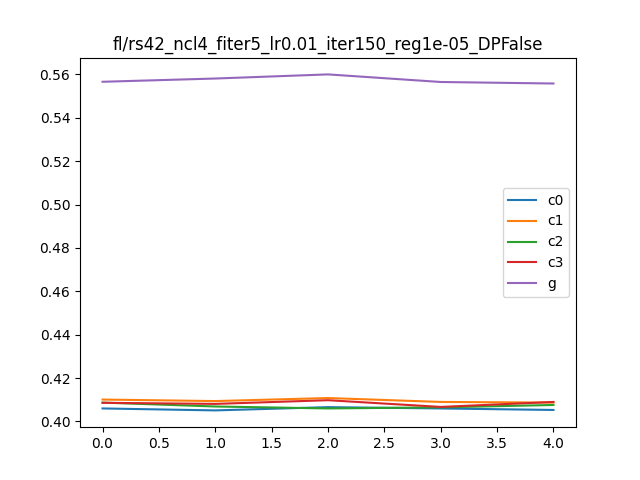

Values plotted in this chart, from the file beside it:
, Unnamed: 0, 0, 1, it, client
0, i0_c0, 1.0, 0.406, 0, c0
1, i0_c1, 1.0, 0.4101, 0, c1
2, i0_c2, 1.0, 0.4087, 0, c2
3, i0_c3, 1.0, 0.4086, 0, c3
4, i0_g, 0.9074, 0.5566, 0, g
5, i1_c0, 1.0, 0.4051, 1, c0
6, i1_c1, 1.0, 0.4094, 1, c1
7, i1_c2, 1.0, 0.4069, 1, c2
8, i1_c3, 1.0, 0.4081, 1, c3
9, i1_g, 0.9107, 0.5581, 1, g
10, i2_c0, 1.0, 0.4066, 2, c0
11, i2_c1, 1.0, 0.4108, 2, c1
12, i2_c2, 1.0, 0.406, 2, c2
13, i2_c3, 1.0, 0.4098, 2, c3
14, i2_g, 0.9111, 0.56, 2, g
15, i3_c0, 1.0, 0.406, 3, c0
16, i3_c1, 1.0, 0.409, 3, c1
17, i3_c2, 1.0, 0.4065, 3, c2
18, i3_c3, 1.0, 0.4067, 3, c3
19, i3_g, 0.9077, 0.5565, 3, g
20, i4_c0, 1.0, 0.4053, 4, c0
21, i4_c1, 1.0, 0.4087, 4, c1
22, i4_c2, 1.0, 0.4076, 4, c2
23, i4_c3, 1.0, 0.409, 4, c3
24, i4_g, 0.9085, 0.5558, 4, g
